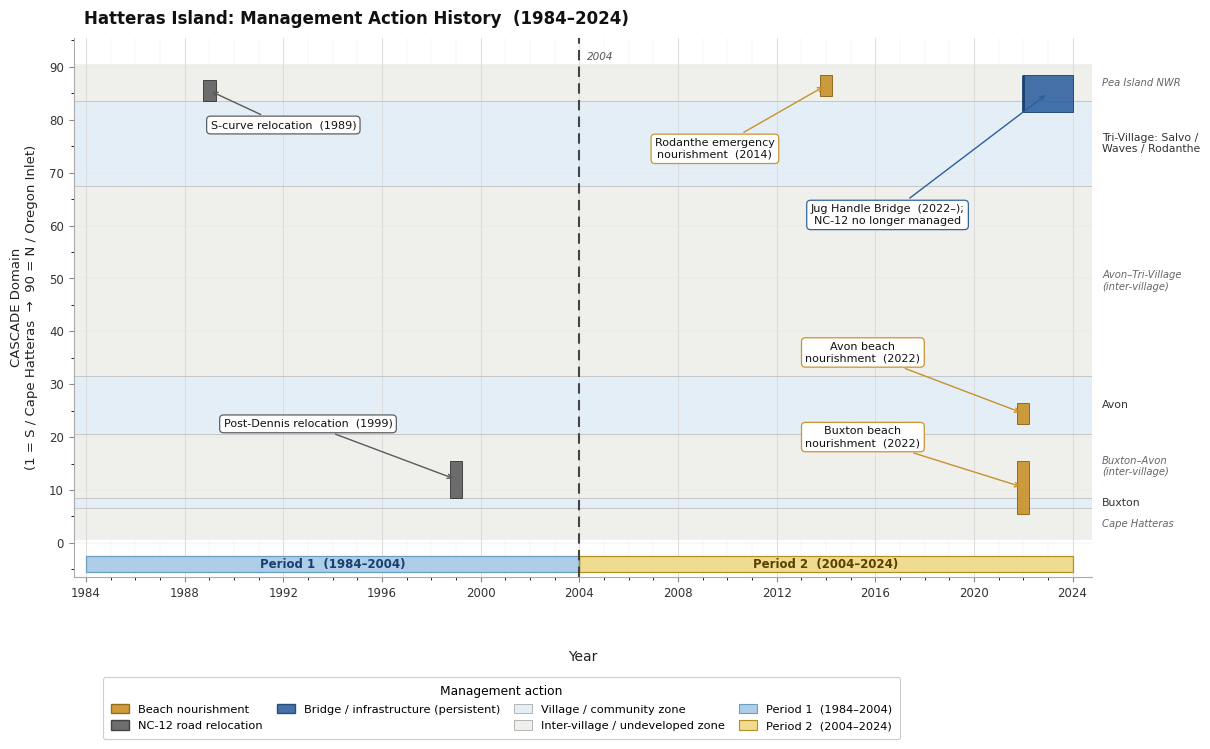

This chart was generated by the following Python code:
#!/usr/bin/env python3
"""
HAT_management_timeline_figure.py  (v8)
Changes:
  - Cape Point → Cape Hatteras, colored as inter-village
  - N. Rodanthe label → Pea Island NWR
  - Period 1/2 shown as geological-epoch bar below x-axis (much clearer)
  - Background period tints removed (cleaner data area)
  - Point-event width reduced to 0.5 yr (true year slice)
  - Buxton corrected to D7–8; Buxton–Avon inter-village D9–20
"""
import numpy as np
import matplotlib
matplotlib.use('Agg')
import matplotlib.pyplot as plt
import matplotlib.patches as mpatches
from matplotlib.patches import Rectangle
import matplotlib.ticker as ticker
from matplotlib import rcParams

PNG = r'C:\Users\hanna\PycharmProjects\CASCADE\scripts\figure_making\management_plot\figures\HAT_management_1984_2024_timeline.png'
PDF = r'C:\Users\hanna\PycharmProjects\CASCADE\scripts\figure_making\management_plot\figures\HAT_management_1984_2024_timeline.pdf'

Y0, Y1  = 1984, 2024
PBREAK  = 2004
PW      = 0.5    # point-event width — true year slice

# ── COLOURS ───────────────────────────────────────────────────────────────────
C_N  = '#c8912a'   # amber/sand    → nourishment
C_R  = '#5a5a5a'   # charcoal      → road
C_B  = '#2c5f9e'   # steel blue    → bridge

C_VILLAGE = '#e4eef7'   # soft blue  — community zones
C_INTERV  = '#efefeb'   # warm grey  — inter-village / undeveloped

# Period epoch-bar colours (more saturated than the original background tints)
C_P1_BAR = '#aecde8'   # clear blue
C_P2_BAR = '#f0dc90'   # clear amber-yellow

# ── COMMUNITY ZONES ───────────────────────────────────────────────────────────
COMMUNITIES = [
    # label                                  d0  d1   facecolor
    ('Cape Hatteras',                         1,  6,  C_INTERV),   # not a village → inter-village colour
    ('Buxton',                                7,  8,  C_VILLAGE),  # D7–8 only
    ('Buxton–Avon\n(inter-village)',          9, 20,  C_INTERV),
    ('Avon',                                 21, 31,  C_VILLAGE),
    ('Avon–Tri-Village\n(inter-village)',    32, 67,  C_INTERV),
    ('Tri-Village: Salvo /\nWaves / Rodanthe', 68, 83, C_VILLAGE),
    ('Pea Island NWR',                       84, 90,  C_INTERV),   # not a village community
]

# ── EVENT CATALOGUE ───────────────────────────────────────────────────────────
EVENTS = [
    # Nourishment (point events)
    (2014, 2014, 85, 88, 'nourish', ''),
    (2022, 2022,  6, 15, 'nourish', ''),
    (2022, 2022, 23, 26, 'nourish', ''),
    # Road relocations (point events)
    (1989, 1989, 84, 87, 'road',    ''),
    (1999, 1999,  9, 15, 'road',    ''),
    # Bridge (persistent)
    (2022, 2024, 82, 88, 'bridge',  ''),
]

STYLE = {
    'nourish': (C_N, '#8a620e', 0.90, 5, 0.7),
    'road':    (C_R, '#333333', 0.88, 4, 0.7),
    'bridge':  (C_B, '#1a3f70', 0.88, 4, 0.7),
}

# ── GLOBAL RCPARAMS ───────────────────────────────────────────────────────────
rcParams.update({
    'font.family':      'DejaVu Sans',
    'font.size':        9,
    'axes.linewidth':   0.8,
    'figure.facecolor': 'white',
    'axes.facecolor':   'white',
})

fig, ax = plt.subplots(figsize=(14, 9.0))

# ── COMMUNITY BANDS ───────────────────────────────────────────────────────────
for _, d0, d1, fc in COMMUNITIES:
    ax.axhspan(d0-0.5, d1+0.5, color=fc, alpha=1.0, zorder=1, lw=0)

for _, d0, _, _ in COMMUNITIES[1:]:
    ax.axhline(d0-0.5, color='#c0c0c0', lw=0.6, zorder=2)

# ── PERIOD BOUNDARY LINE ─────────────────────────────────────────────────────
ax.axvline(PBREAK, color='#444444', lw=1.5, ls='--', zorder=9, dashes=(5,3))
ax.text(PBREAK+0.3, 91.8, '2004',
        fontsize=7.5, color='#555555', ha='left', va='center',
        style='italic', zorder=10)

# ── EPOCH BAR — period indicator below x-axis ─────────────────────────────────
# Sits in the extended y range below domain 1
BAR_Y0, BAR_Y1 = -5.5, -2.5   # domain-unit coordinates for the bar

ax.add_patch(Rectangle((Y0,     BAR_Y0), PBREAK-Y0, BAR_Y1-BAR_Y0,
                        fc=C_P1_BAR, ec='#6a9fc0', lw=0.9, zorder=5,
                        clip_on=False))
ax.add_patch(Rectangle((PBREAK, BAR_Y0), Y1-PBREAK, BAR_Y1-BAR_Y0,
                        fc=C_P2_BAR, ec='#b09020', lw=0.9, zorder=5,
                        clip_on=False))

ax.text((Y0+PBREAK)/2, (BAR_Y0+BAR_Y1)/2,
        'Period 1  (1984–2004)',
        fontsize=8.5, fontweight='semibold', color='#1a3f6e',
        ha='center', va='center', zorder=6, clip_on=False)
ax.text((PBREAK+Y1)/2, (BAR_Y0+BAR_Y1)/2,
        'Period 2  (2004–2024)',
        fontsize=8.5, fontweight='semibold', color='#5a4000',
        ha='center', va='center', zorder=6, clip_on=False)

# Divider tick at 2004
ax.plot([PBREAK, PBREAK], [BAR_Y0, BAR_Y1],
        color='#888888', lw=1.0, zorder=7, clip_on=False)

# ── DRAW EVENT BARS ───────────────────────────────────────────────────────────
for (yr0, yr1, d0, d1, etype, _) in EVENTS:
    fc, ec, alpha, zo, lw = STYLE[etype]
    is_point = (yr0 == yr1)
    x0 = yr0 - PW/2 if is_point else yr0
    x1 = yr0 + PW/2 if is_point else yr1
    y0_, y1_ = d0-0.5, d1+0.5

    ax.add_patch(Rectangle((x0, y0_), x1-x0, y1_-y0_,
                            fc=fc, ec=ec, alpha=alpha,
                            linewidth=lw, zorder=zo))
    if not is_point:
        ax.plot([yr0, yr0], [y0_, y1_], color=ec, lw=2.0,
                solid_capstyle='butt', zorder=zo+1)

# ── ARROW CALLOUT ANNOTATIONS ─────────────────────────────────────────────────
def callout(text, xy, xytext, color, rad=0.0):
    ax.annotate(
        text, xy=xy, xytext=xytext,
        fontsize=8.0, color='#111111', ha='center', va='center',
        fontweight='normal', zorder=11,
        arrowprops=dict(arrowstyle='->', color=color, lw=1.0,
                        connectionstyle=f'arc3,rad={rad}'),
        bbox=dict(boxstyle='round,pad=0.35', lw=0.9,
                  fc='white', ec=color, alpha=0.97))

callout('Rodanthe emergency\nnourishment  (2014)',
        xy=(2014, 86.5), xytext=(2009.5, 74.5), color=C_N)
callout('Buxton beach\nnourishment  (2022)',
        xy=(2022, 10.5), xytext=(2015.5, 20), color=C_N)
callout('Avon beach\nnourishment  (2022)',
        xy=(2022, 24.5), xytext=(2015.5, 36), color=C_N)
callout('S-curve relocation  (1989)',
        xy=(1989, 85.5), xytext=(1992, 79), color=C_R)
callout('Post-Dennis relocation  (1999)',
        xy=(1999, 12), xytext=(1993, 22.5), color=C_R)
callout('Jug Handle Bridge  (2022–);\nNC-12 no longer managed',
        xy=(2023, 85), xytext=(2016.5, 62), color=C_B)

# ── RIGHT-AXIS COMMUNITY LABELS ───────────────────────────────────────────────
for lbl, d0, d1, fc in COMMUNITIES:
    mid   = (d0 + d1) / 2
    is_iv = (fc == C_INTERV)
    ax.text(Y1 + 1.2, mid, lbl,
            fontsize=7.8 if not is_iv else 7.2,
            color='#333333' if not is_iv else '#666666',
            va='center', ha='left',
            style='normal' if not is_iv else 'italic',
            clip_on=False, zorder=12)

# ── AXES ─────────────────────────────────────────────────────────────────────
ax.set_xlim(Y0-0.5, Y1+0.8)
ax.set_ylim(-6.5, 95.5)   # extended bottom for epoch bar

ax.set_xlabel('Year', fontsize=10, labelpad=36, color='#222222')
ax.set_ylabel('CASCADE Domain\n(1 = S / Cape Hatteras  →  90 = N / Oregon Inlet)',
              fontsize=9.5, labelpad=8, color='#222222')

ax.xaxis.set_major_locator(ticker.MultipleLocator(4))
ax.xaxis.set_minor_locator(ticker.MultipleLocator(1))
ax.yaxis.set_major_locator(ticker.FixedLocator([0,10,20,30,40,50,60,70,80,90]))
ax.yaxis.set_minor_locator(ticker.MultipleLocator(5))

ax.grid(axis='x', which='major', color='#d8d8d8', lw=0.6, zorder=1.5)
ax.grid(axis='x', which='minor', color='#efefef', lw=0.35, zorder=1.4)
ax.grid(axis='y', which='major', color='#e5e5e5', lw=0.35, zorder=1.4)

for spine in ('top', 'right'):
    ax.spines[spine].set_visible(False)
ax.spines['left'].set_color('#aaaaaa')
ax.spines['bottom'].set_color('#aaaaaa')
ax.tick_params(axis='both', labelsize=8.5, color='#888888',
               labelcolor='#333333')

# Hide tick labels in the negative y (epoch bar) region
ax.set_yticks([t for t in ax.get_yticks() if t >= 0])

# ── TITLE ─────────────────────────────────────────────────────────────────────
ax.set_title('Hatteras Island: Management Action History  (1984–2024)',
             fontsize=12, fontweight='bold', pad=10,
             color='#111111', loc='left', x=0.01)

# ── LEGEND ────────────────────────────────────────────────────────────────────
_blank = mpatches.Patch(fc='none', ec='none', label=' ')
legend_handles = [
    # Row 1 — management action types
    mpatches.Patch(fc=C_N,       ec='#8a620e', alpha=0.90, label='Beach nourishment'),
    mpatches.Patch(fc=C_R,       ec='#333333', alpha=0.88, label='NC-12 road relocation'),
    mpatches.Patch(fc=C_B,       ec='#1a3f70', alpha=0.88, label='Bridge / infrastructure (persistent)'),
    _blank,
    # Row 2 — background zones
    mpatches.Patch(fc=C_VILLAGE, ec='#aaaaaa', alpha=1.0, lw=0.6, label='Village / community zone'),
    mpatches.Patch(fc=C_INTERV,  ec='#aaaaaa', alpha=1.0, lw=0.6, label='Inter-village / undeveloped zone'),
    mpatches.Patch(fc=C_P1_BAR,  ec='#6a9fc0', alpha=1.0, lw=0.8, label='Period 1  (1984–2004)'),
    mpatches.Patch(fc=C_P2_BAR,  ec='#b09020', alpha=1.0, lw=0.8, label='Period 2  (2004–2024)'),
]
leg = ax.legend(
    handles=legend_handles,
    loc='upper center', bbox_to_anchor=(0.42, -0.175),
    ncol=4, fontsize=8.2, frameon=True, framealpha=0.97,
    edgecolor='#cccccc', title='Management action',
    title_fontsize=8.8,
    handlelength=1.6, handleheight=0.9,
    borderpad=0.7, columnspacing=1.2,
)
leg.get_frame().set_linewidth(0.8)

plt.tight_layout(rect=[0, 0.10, 0.87, 0.97])
fig.savefig(PNG, dpi=300, bbox_inches='tight', facecolor='white')
fig.savefig(PDF,           bbox_inches='tight', facecolor='white')
print(f'Saved: {PNG}')
plt.close(fig)
